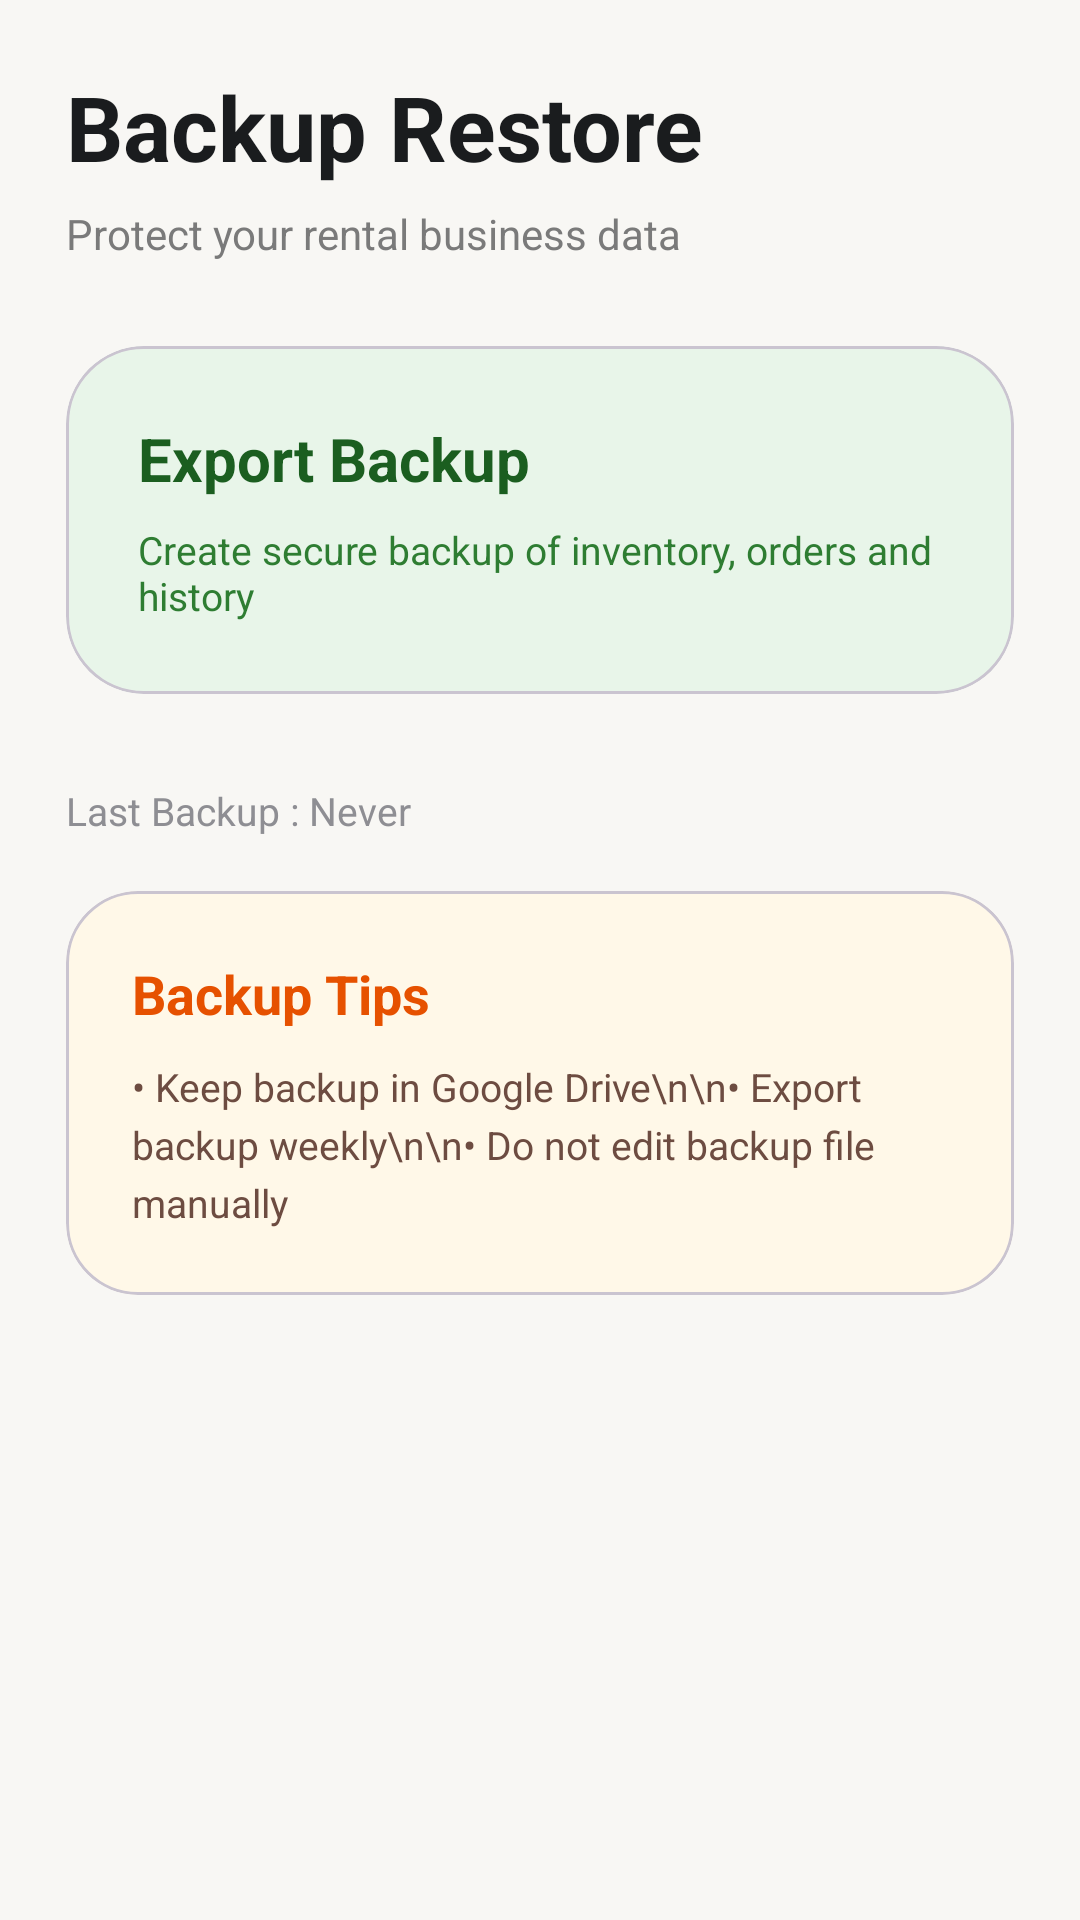

Here is an Android app screen rendered from its layout file. Give the layout XML and the strings, colors and styles it references.
<!-- AndroidManifest.xml: application theme Theme.Swadha -->
<!-- res/layout/activity_backup.xml -->
<?xml version="1.0" encoding="utf-8"?>
<ScrollView
    xmlns:android="http://schemas.android.com/apk/res/android"
    xmlns:app="http://schemas.android.com/apk/res-auto"

    android:layout_width="match_parent"
    android:layout_height="match_parent"
    android:background="#F8F7F4">

    <LinearLayout
        android:layout_width="match_parent"
        android:layout_height="wrap_content"
        android:orientation="vertical"
        android:padding="22dp">

        

        <TextView
            android:layout_width="wrap_content"
            android:layout_height="wrap_content"
            android:text="Backup Restore"
            android:textColor="#1A1C1E"
            android:textSize="30sp"
            android:textStyle="bold"/>

        <TextView
            android:layout_width="wrap_content"
            android:layout_height="wrap_content"
            android:layout_marginTop="6dp"
            android:text="Protect your rental business data"
            android:textColor="#7A7A7A"
            android:textSize="14sp"/>

        

        <com.google.android.material.card.MaterialCardView
            android:id="@+id/cardExport"
            android:layout_width="match_parent"
            android:layout_height="wrap_content"
            android:layout_marginTop="28dp"
            app:cardBackgroundColor="#E8F5E9"
            app:cardCornerRadius="26dp"
            app:cardElevation="0dp">

            <LinearLayout
                android:layout_width="match_parent"
                android:layout_height="wrap_content"
                android:orientation="vertical"
                android:padding="24dp">

                <TextView
                    android:layout_width="wrap_content"
                    android:layout_height="wrap_content"
                    android:text="Export Backup"
                    android:textColor="#1B5E20"
                    android:textSize="20sp"
                    android:textStyle="bold"/>

                <TextView
                    android:layout_width="wrap_content"
                    android:layout_height="wrap_content"
                    android:layout_marginTop="8dp"
                    android:text="Create secure backup of inventory, orders and history"
                    android:textColor="#2E7D32"
                    android:textSize="13sp"/>

            </LinearLayout>

        </com.google.android.material.card.MaterialCardView>

        


        

        <TextView
            android:id="@+id/tvLastBackup"
            android:layout_width="wrap_content"
            android:layout_height="wrap_content"
            android:layout_marginTop="30dp"
            android:text="Last Backup : Never"
            android:textColor="#8E8E93"
            android:textSize="13sp"/>

        <com.google.android.material.card.MaterialCardView
            android:layout_width="match_parent"
            android:layout_height="wrap_content"
            android:layout_marginTop="18dp"
            app:cardBackgroundColor="#FFF8E8"
            app:cardCornerRadius="24dp"
            app:cardElevation="0dp">

            <LinearLayout
                android:layout_width="match_parent"
                android:layout_height="wrap_content"
                android:orientation="vertical"
                android:padding="22dp">

                <TextView
                    android:layout_width="wrap_content"
                    android:layout_height="wrap_content"
                    android:text="Backup Tips"
                    android:textColor="#E65100"
                    android:textSize="18sp"
                    android:textStyle="bold"/>

                <TextView
                    android:layout_width="wrap_content"
                    android:layout_height="wrap_content"
                    android:layout_marginTop="10dp"
                    android:lineSpacingExtra="4dp"
                    android:text="• Keep backup in Google Drive\n\n• Export backup weekly\n\n• Do not edit backup file manually"
                    android:textColor="#6D4C41"
                    android:textSize="13sp"/>

            </LinearLayout>

        </com.google.android.material.card.MaterialCardView>

    </LinearLayout>



</ScrollView>
<!-- resources referenced by this layout -->
<resources>
  <style name="Theme.Swadha" parent="Base.Theme.Swadha" />
  <style name="Base.Theme.Swadha" parent="Theme.Material3.Light.NoActionBar">
  
      </style>
</resources>
